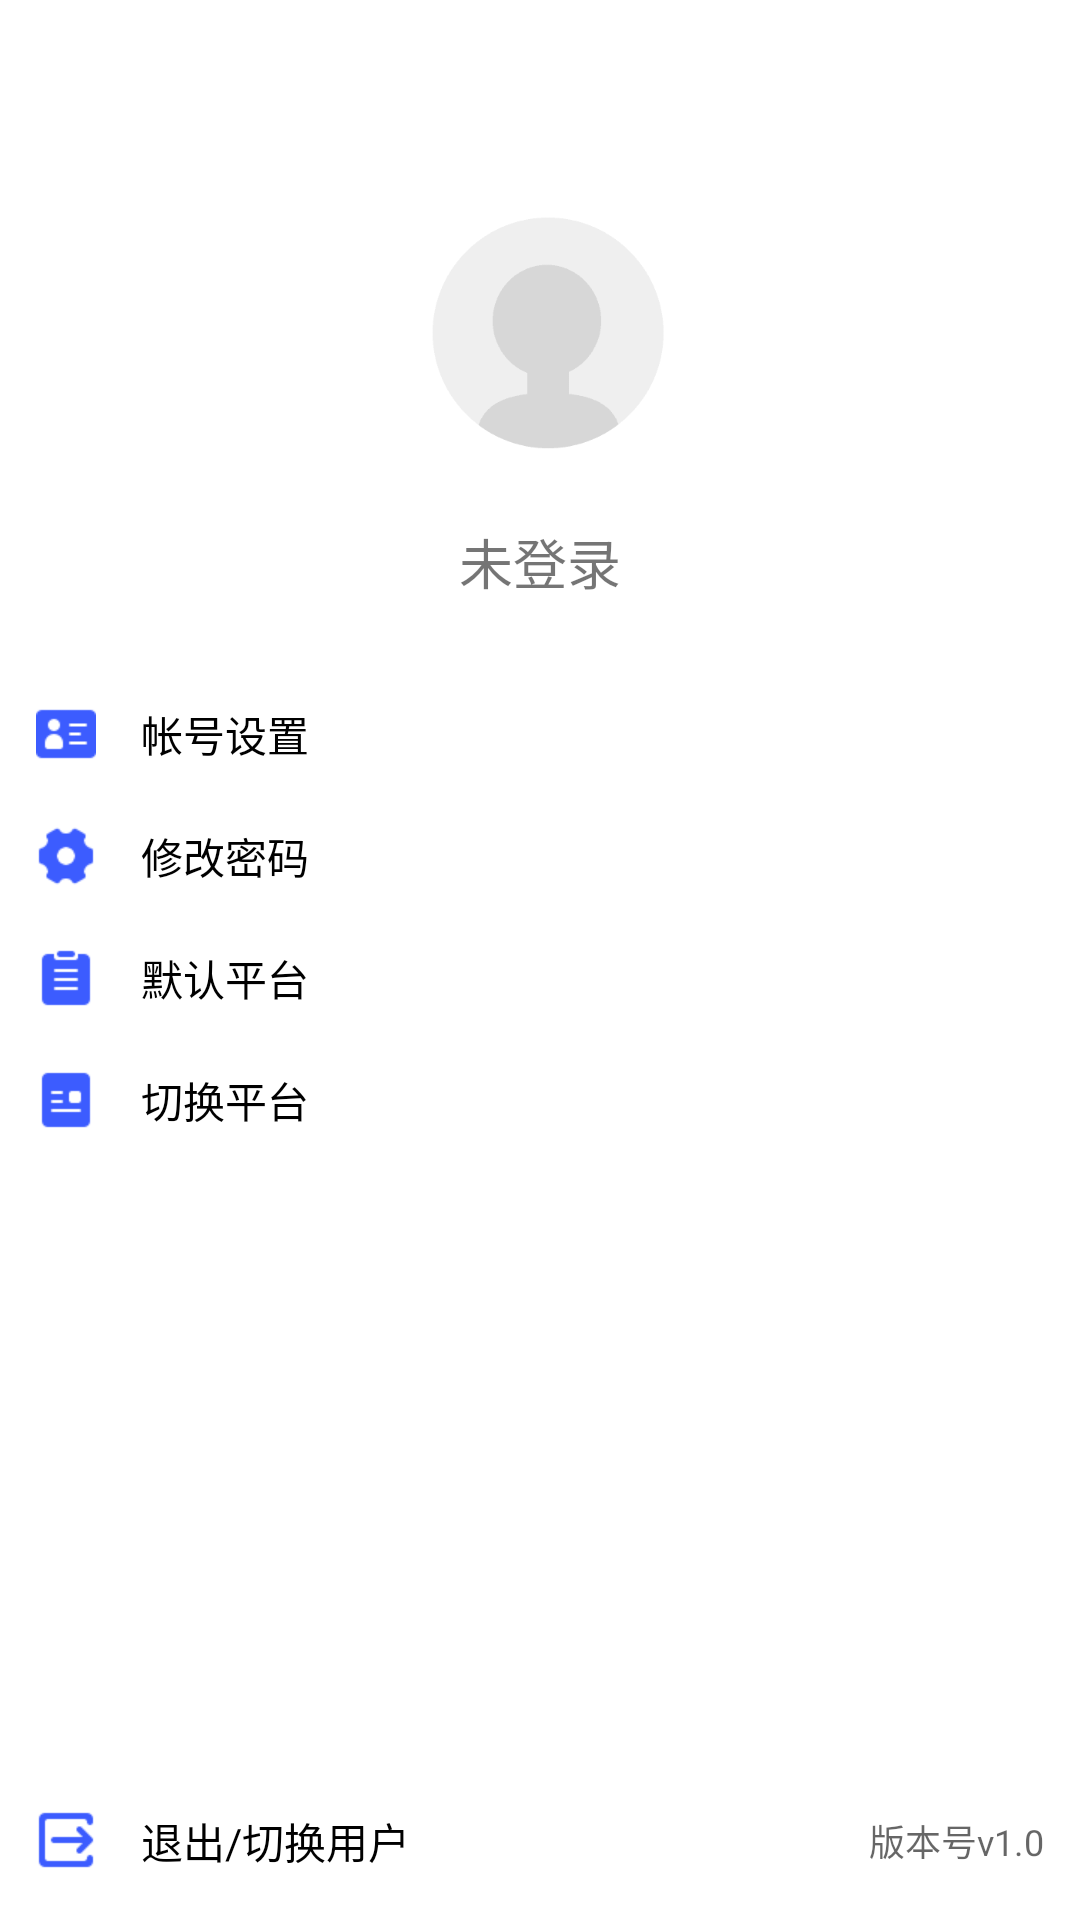

Layout XML and referenced resources for this Android screen:
<!-- AndroidManifest.xml: application theme AppTheme -->
<!-- res/layout/layout_drawer.xml -->
<?xml version="1.0" encoding="utf-8"?>
<RelativeLayout xmlns:android="http://schemas.android.com/apk/res/android"
    xmlns:tools="http://schemas.android.com/tools"
    android:layout_width="match_parent"
    android:layout_height="match_parent"
    android:clickable="true"
    >

    <RelativeLayout
        android:id="@+id/lin"
        android:orientation="vertical"
        android:layout_width="match_parent"
        android:layout_height="wrap_content"
        android:paddingTop="@dimen/dp_48"
        android:paddingBottom="@dimen/dp_16"
        android:paddingLeft="@dimen/dp_12"
        android:paddingRight="@dimen/dp_12">


        <RelativeLayout
            android:id="@+id/top"
            android:layout_width="match_parent"
            android:layout_height="wrap_content"
            android:layout_alignParentTop="true"
            >

            <ImageView
                android:id="@+id/user_head"
                android:layout_width="@dimen/dp_108"
                android:layout_height="@dimen/dp_108"
                android:layout_centerHorizontal="true"
                android:layout_marginTop="10dp"
                android:src="@drawable/def_head"
                />

            <TextView
                android:layout_margin="@dimen/dp_8"
                android:id="@+id/name"
                android:layout_below="@+id/user_head"
                android:layout_width="wrap_content"
                android:layout_centerHorizontal="true"
                android:layout_height="wrap_content"
                android:text="未登录"
                android:textSize="@dimen/sp_18"/>

        </RelativeLayout>

        <LinearLayout
            android:layout_below="@+id/top"
            android:layout_width="match_parent"
            android:layout_height="match_parent"
            android:orientation="vertical"
            android:layout_marginTop="@dimen/dp_6"
            >

            <LinearLayout
                android:id="@+id/zhsz"
                android:layout_width="match_parent"
                android:layout_height="wrap_content"
                android:layout_marginTop="20dp"
                android:gravity="center|left">

                <FrameLayout
                    android:layout_width="wrap_content"
                    android:layout_height="wrap_content">

                    <ImageView

                        android:layout_width="wrap_content"
                        android:layout_height="wrap_content"
                        android:background="@drawable/menu_zlxg" />

                </FrameLayout>

                <TextView
                    android:layout_width="wrap_content"
                    android:layout_height="wrap_content"
                    android:layout_marginLeft="15dp"
                    android:gravity="center"
                    android:text="帐号设置"
                    android:textColor="#000"
                    android:textSize="@dimen/sp_14"

                    />


            </LinearLayout>

            <LinearLayout
                android:id="@+id/pwdset"
                android:layout_width="match_parent"
                android:layout_height="wrap_content"
                android:layout_marginTop="20dp"
                android:gravity="center|left">

                <ImageView

                    android:layout_width="wrap_content"
                    android:layout_height="wrap_content"
                    android:src="@drawable/menu_set" />

                <TextView
                    android:layout_width="wrap_content"
                    android:layout_height="wrap_content"
                    android:layout_marginLeft="15dp"
                    android:gravity="center"
                    android:text="修改密码"
                    android:textColor="#000"
                    android:textSize="@dimen/sp_14"

                    />


            </LinearLayout>

            <LinearLayout
                android:id="@+id/def"
                android:layout_width="match_parent"
                android:layout_height="wrap_content"
                android:layout_marginTop="20dp"
                android:gravity="center|left">

                <ImageView

                    android:layout_width="wrap_content"
                    android:layout_height="wrap_content"
                    android:background="@drawable/menu_log" />

                <TextView
                    android:layout_width="wrap_content"
                    android:layout_height="wrap_content"
                    android:layout_marginLeft="15dp"
                    android:gravity="center"
                    android:text="默认平台"
                    android:textColor="#000"
                    android:textSize="@dimen/sp_14"

                    />
                <TextView
                    android:id="@+id/defTname"
                    android:layout_width="wrap_content"
                    android:layout_height="wrap_content"
                    android:layout_marginLeft="12dp"
                    android:gravity="center"
                    android:hint=""
                    android:textSize="@dimen/sp_10"
                    android:layout_marginStart="@dimen/dp_32"
                    android:singleLine="true"
                    />


            </LinearLayout>

            <LinearLayout
                android:id="@+id/change"
                android:layout_width="match_parent"
                android:layout_height="wrap_content"
                android:layout_marginTop="20dp"
                android:gravity="center|left"
                android:visibility="visible">

                <ImageView

                    android:layout_width="wrap_content"
                    android:layout_height="wrap_content"
                    android:background="@drawable/menu_fpsb" />

                <TextView
                    android:layout_width="wrap_content"
                    android:layout_height="wrap_content"
                    android:layout_marginLeft="15dp"
                    android:gravity="center"
                    android:text="切换平台"
                    android:textColor="#000"
                    android:textSize="@dimen/sp_14"

                    />
                <TextView
                    android:id="@+id/nowTname"
                    android:layout_width="wrap_content"
                    android:layout_height="wrap_content"
                    android:layout_marginLeft="12dp"
                    android:gravity="center"
                    android:hint=""
                    android:textSize="@dimen/sp_10"
                    android:layout_marginStart="@dimen/dp_32"
                    android:singleLine="true"
                    />

            </LinearLayout>



        </LinearLayout>

        <RelativeLayout
            android:layout_width="match_parent"
            android:layout_height="wrap_content"
            android:layout_alignParentBottom="true">
            <RelativeLayout

                android:id="@+id/tc"
                android:gravity="center|left"
                android:layout_width="match_parent"
                android:layout_height="wrap_content"
                >


                <ImageView
                    android:layout_width="wrap_content"
                    android:layout_height="wrap_content"
                    android:src="@drawable/menu_quit"
                    android:id="@+id/src"/>

                <TextView
                    android:layout_width="wrap_content"
                    android:layout_height="wrap_content"
                    android:layout_toEndOf="@+id/src"
                    android:gravity="center"
                    android:text="退出/切换用户"
                    android:textColor="#000"
                    android:layout_marginLeft="15dp"
                    android:layout_centerVertical="true"
                    android:textSize="@dimen/sp_14"
                    android:layout_toRightOf="@+id/src" />


            </RelativeLayout>

            <TextView
                android:id="@+id/ver"
                android:layout_width="wrap_content"
                android:layout_height="wrap_content"
                android:gravity="center"
                android:hint="版本号v1.0"
                android:textColor="#000"
                android:textSize="@dimen/sp_12"
                android:layout_alignParentRight="true"
                android:layout_centerVertical="true"
                />
        </RelativeLayout>
    </RelativeLayout>
</RelativeLayout>
<!-- resources referenced by this layout -->
<resources>
  <dimen name="dp_108">108dp</dimen>
  <dimen name="dp_12">12dp</dimen>
  <dimen name="dp_16">16dp</dimen>
  <dimen name="dp_32">32dp</dimen>
  <dimen name="dp_48">48dp</dimen>
  <dimen name="dp_6">6dp</dimen>
  <dimen name="dp_8">8dp</dimen>
  <dimen name="sp_10">10sp</dimen>
  <dimen name="sp_12">12sp</dimen>
  <dimen name="sp_14">14sp</dimen>
  <dimen name="sp_18">18sp</dimen>
  <!-- drawable def_head: png bitmap (drawable-xhdpi, 2132 bytes) -->
  <!-- drawable menu_fpsb: png bitmap (drawable-xhdpi, 375 bytes) -->
  <!-- drawable menu_log: png bitmap (drawable-xhdpi, 372 bytes) -->
  <!-- drawable menu_quit: png bitmap (drawable-xhdpi, 541 bytes) -->
  <!-- drawable menu_set: png bitmap (drawable-xhdpi, 784 bytes) -->
  <!-- drawable menu_zlxg: png bitmap (drawable-xhdpi, 494 bytes) -->
  <style name="AppTheme" parent="Theme.AppCompat.Light.NoActionBar">
          
          <item name="colorPrimary">@android:color/transparent</item>
          
          <item name="colorPrimaryDark">@color/colorPrimary</item>
          
          <item name="colorAccent">@color/colorPrimary</item>
          
          <item name="android:windowBackground">@android:color/white</item>
          
      </style>
  <color name="colorPrimary">#2096FC</color>
</resources>
